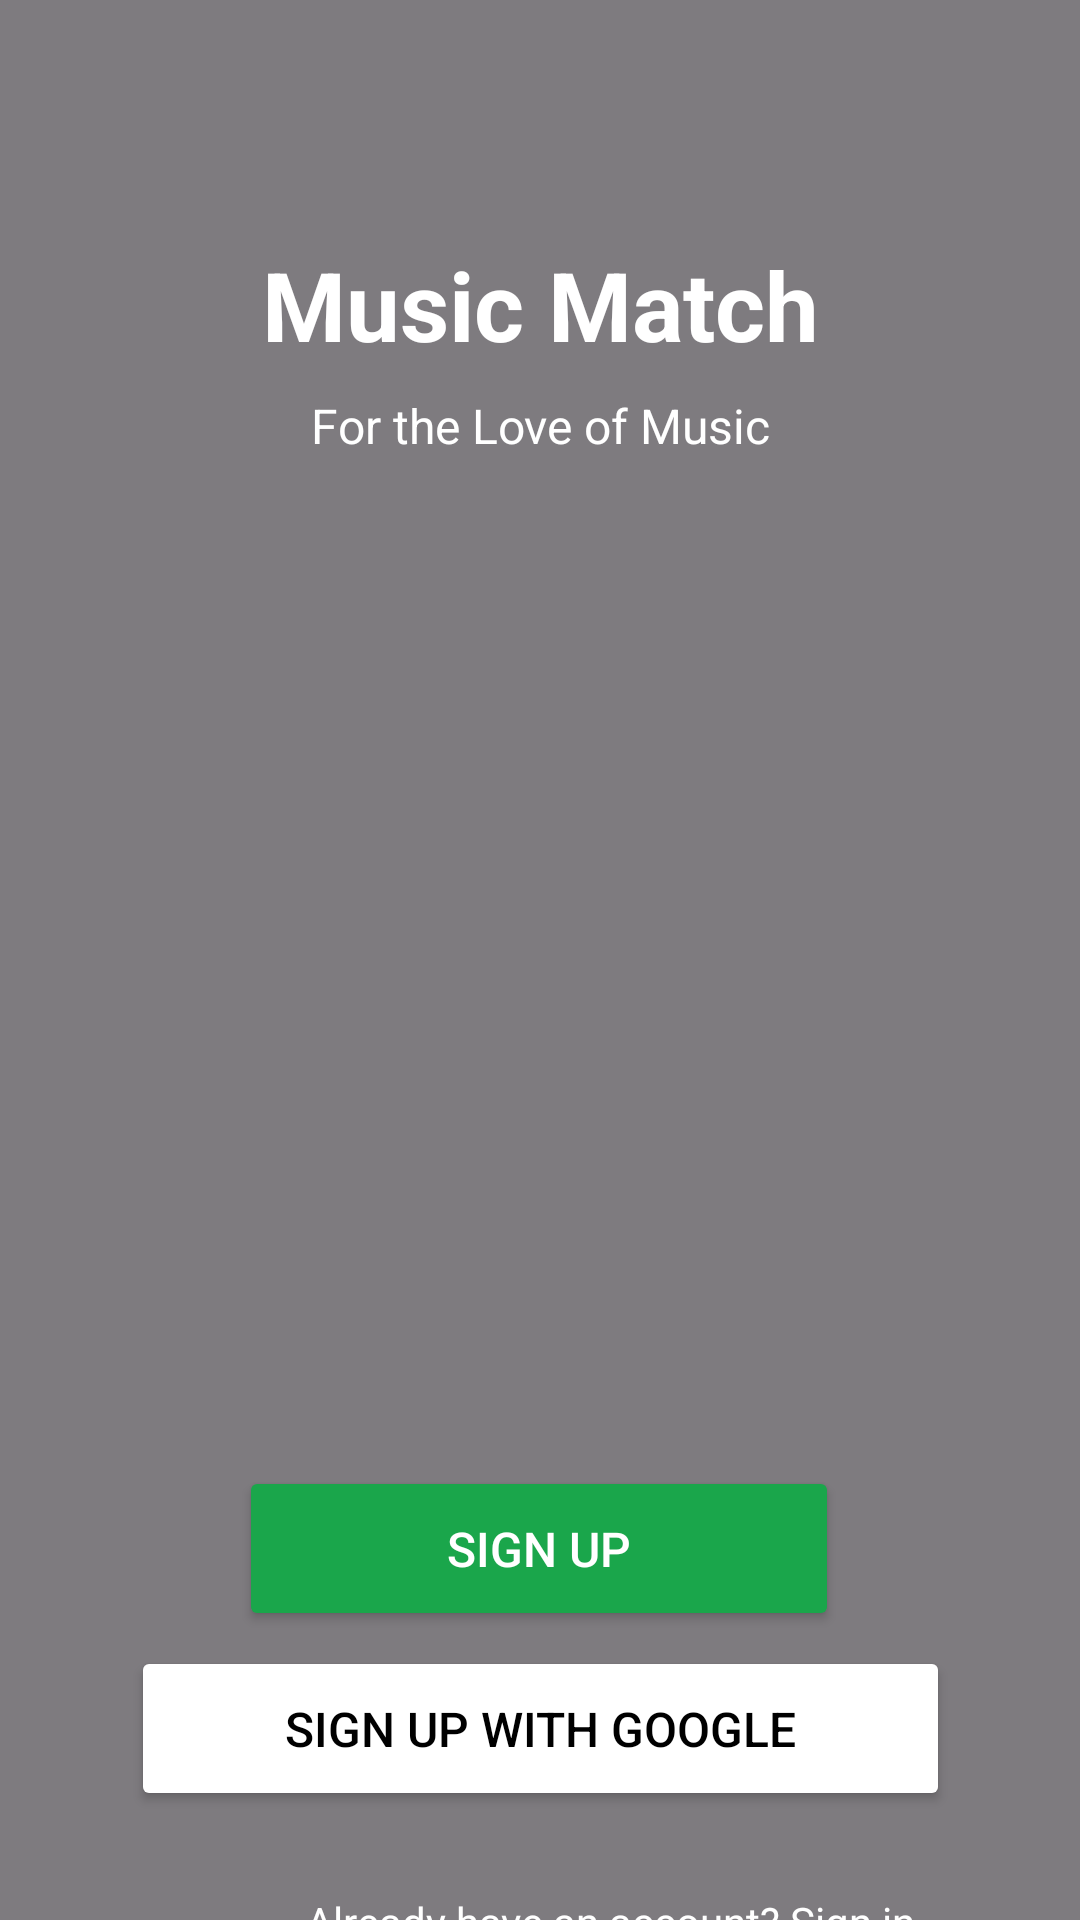

This screen was rendered from an Android layout file. Write that file and the resources it references.
<!-- AndroidManifest.xml: application theme Base.Theme.OPSC7312_POE -->
<!-- res/layout/activity_start.xml -->
<?xml version="1.0" encoding="utf-8"?>
<androidx.constraintlayout.widget.ConstraintLayout xmlns:android="http://schemas.android.com/apk/res/android"
    xmlns:app="http://schemas.android.com/apk/res-auto"
    xmlns:tools="http://schemas.android.com/tools"
    android:id="@+id/constraintlayout"
    android:layout_width="match_parent"
    android:layout_height="match_parent"
    android:background="@drawable/background_image">

    


    <View
        android:id="@+id/overlay"
        android:layout_width="0dp"
        android:layout_height="0dp"
        android:background="#80000000"
        app:layout_constraintBottom_toBottomOf="parent"
        app:layout_constraintEnd_toEndOf="parent"
        app:layout_constraintHorizontal_bias="0.0"
        app:layout_constraintStart_toStartOf="parent"
        app:layout_constraintTop_toTopOf="parent"
        app:layout_constraintVertical_bias="0.0" />

    <TextView
        android:id="@+id/tvTitle"
        android:layout_width="wrap_content"
        android:layout_height="wrap_content"
        android:layout_marginTop="80dp"
        android:text="@string/music_match"
        android:textColor="@android:color/white"
        android:textSize="32sp"
        android:textStyle="bold"
        app:layout_constraintEnd_toEndOf="parent"
        app:layout_constraintStart_toStartOf="parent"
        app:layout_constraintTop_toTopOf="parent" />

    
    <TextView
        android:id="@+id/tvSubtitle"
        android:layout_width="wrap_content"
        android:layout_height="wrap_content"
        android:layout_marginTop="8dp"
        android:text="@string/MMSlogan"
        android:textColor="@android:color/white"
        android:textSize="16sp"
        app:layout_constraintEnd_toEndOf="parent"
        app:layout_constraintStart_toStartOf="parent"
        app:layout_constraintTop_toBottomOf="@id/tvTitle" />

    

    
    <Button
        android:id="@+id/btnSignUp"
        android:layout_width="200dp"
        android:layout_height="55dp"
        android:layout_marginStart="32dp"
        android:layout_marginTop="336dp"
        android:layout_marginEnd="32dp"
        android:backgroundTint="@color/dark_green"
        android:text="@string/sign_up"
        android:textColor="@android:color/white"
        android:textSize="16sp"
        app:layout_constraintEnd_toEndOf="parent"
        app:layout_constraintHorizontal_bias="0.497"
        app:layout_constraintStart_toStartOf="parent"
        app:layout_constraintTop_toBottomOf="@id/tvSubtitle"
        tools:ignore="VisualLintButtonSize" />

    <Button
        android:id="@+id/btnSignUpWithGoogle"
        android:layout_width="273dp"
        android:layout_height="55dp"
        android:layout_marginStart="32dp"
        android:layout_marginTop="396dp"
        android:layout_marginEnd="32dp"
        android:backgroundTint="@color/white"
        android:text="@string/sign_up_with_google"
        android:textColor="@color/black"
        android:textSize="16sp"
        app:layout_constraintEnd_toEndOf="parent"
        app:layout_constraintStart_toStartOf="parent"
        app:layout_constraintTop_toBottomOf="@id/tvSubtitle"
        tools:ignore="VisualLintButtonSize" />

    <ImageView
        android:id="@+id/googleLogo"
        android:layout_width="50dp"
        android:layout_height="60dp"
        android:layout_marginStart="76dp"
        android:layout_marginTop="4dp"
        android:contentDescription="Google Logo"
        app:layout_constraintEnd_toEndOf="@+id/btnSignUpWithGoogle"
        app:layout_constraintHorizontal_bias="0.013"
        app:layout_constraintStart_toStartOf="parent"
        app:layout_constraintTop_toBottomOf="@id/btnSignUp"
        app:srcCompat="@drawable/google_logo" />

    <TextView
        android:id="@+id/tvSignIn"
        android:layout_width="215dp"
        android:layout_height="42dp"
        android:layout_marginStart="96dp"
        android:layout_marginTop="16dp"
        android:gravity="center"
        android:text="@string/SignInStart"
        android:textColor="@android:color/white"
        android:textSize="14sp"
        app:layout_constraintStart_toStartOf="parent"
        app:layout_constraintTop_toBottomOf="@id/btnSignUpWithGoogle" />


</androidx.constraintlayout.widget.ConstraintLayout>
<!-- resources referenced by this layout -->
<resources>
  <color name="black">#000000</color>
  <color name="dark_green">#1AA64B</color>
  <color name="white">#FFFFFFFF</color>
  <string name="MMSlogan">For the Love of Music</string>
  <string name="SignInStart">Already have an account?     Sign in</string>
  <string name="music_match" translatable="false">Music Match</string>
  <string name="sign_up">Sign Up</string>
  <string name="sign_up_with_google">Sign Up with Google</string>
  <style name="Base.Theme.OPSC7312_POE" parent="Theme.Material3.DayNight.NoActionBar">
          
          <item name="backgroundColor">@color/grey</item>
          <item name="android:textColor">@color/white</item>
          
      </style>
  <color name="grey">#212121</color>
</resources>
